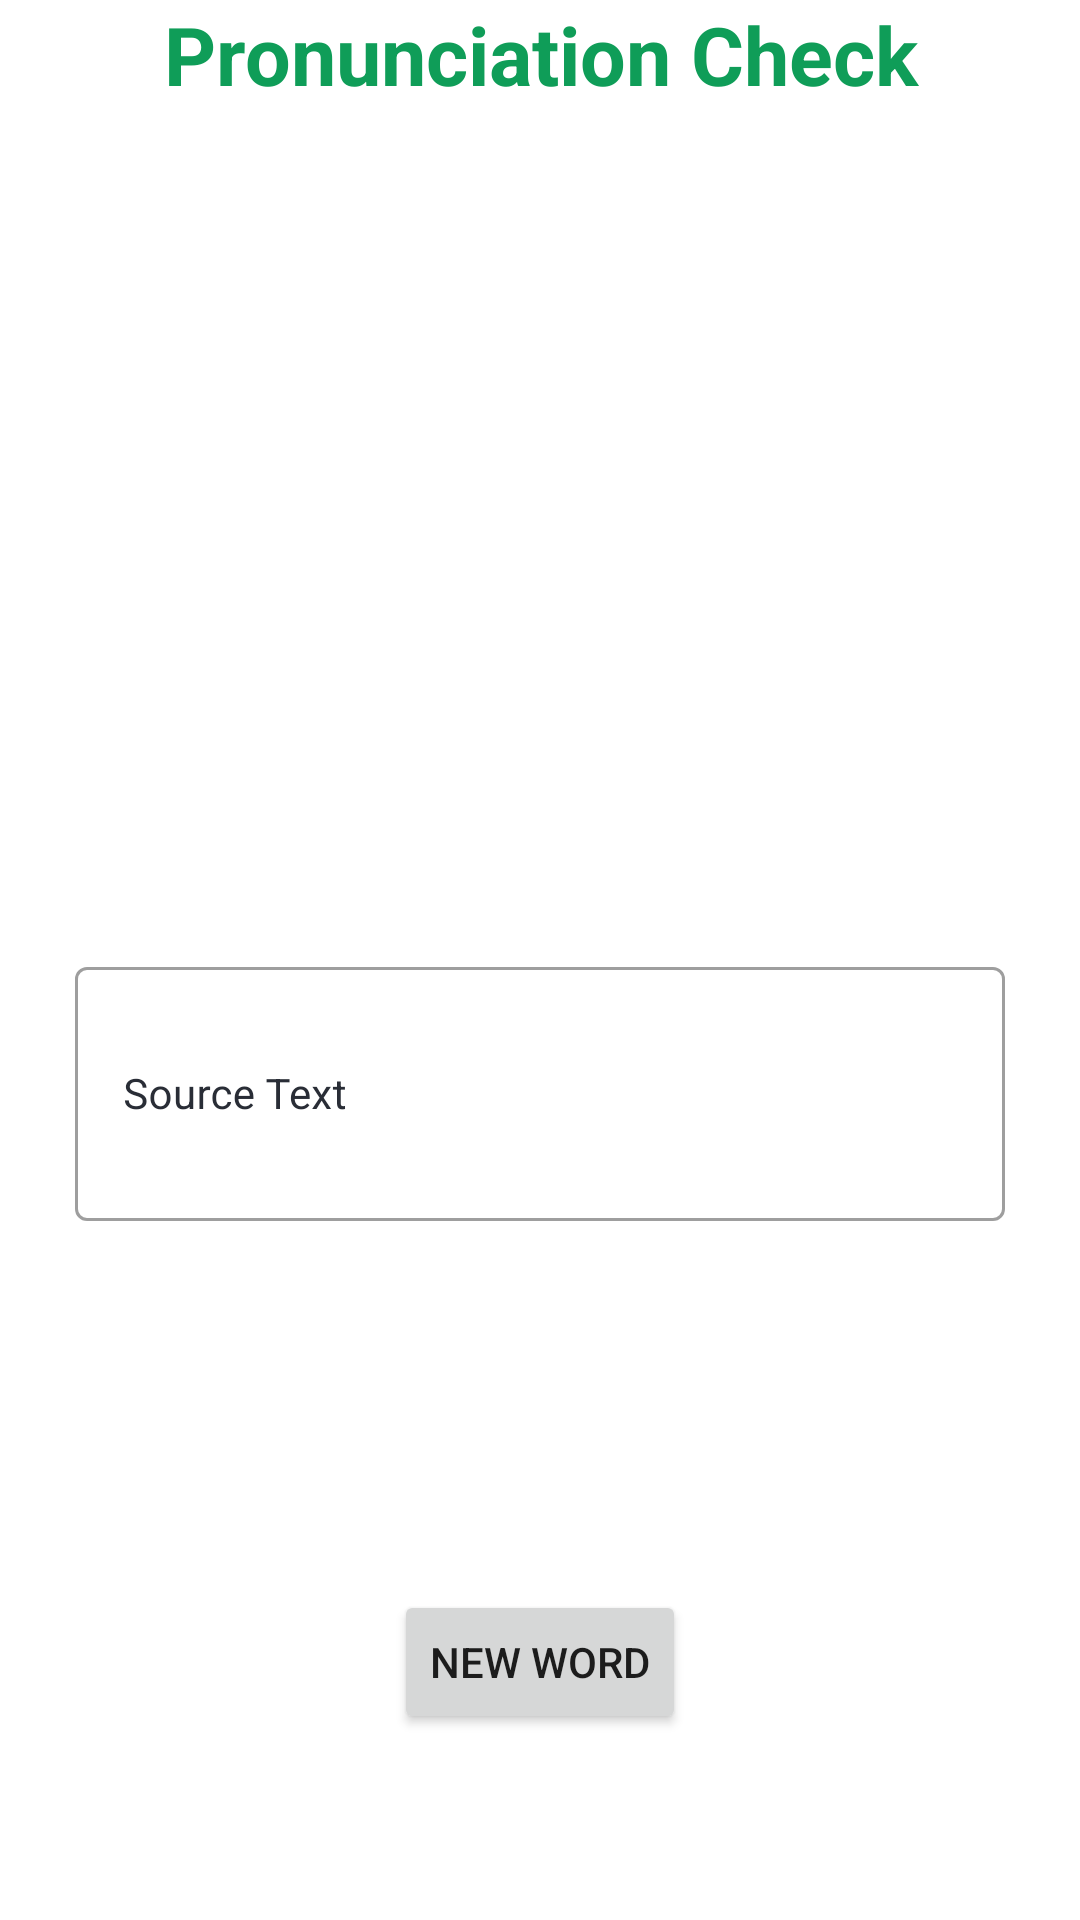

Here is an Android app screen rendered from its layout file. Give the layout XML and the strings, colors and styles it references.
<!-- AndroidManifest.xml: application theme Theme.Turkish_English_Pronunciation_App -->
<!-- res/layout/activity_pronunciation.xml -->
<?xml version="1.0" encoding="utf-8"?>
<GridLayout xmlns:android="http://schemas.android.com/apk/res/android"
    xmlns:app="http://schemas.android.com/apk/res-auto"
    xmlns:tools="http://schemas.android.com/tools"
    android:layout_width="match_parent"
    android:layout_height="match_parent"
    tools:context=".Pronunciation">


    <TextView
        android:id="@+id/textView"
        android:layout_width="match_parent"
        android:layout_height="wrap_content"
        android:layout_row="0"
        android:layout_column="0"
        android:text="Pronunciation Check"
        android:textAlignment="center"
        android:textColor="@color/purple_200"
        android:textSize="27sp"
        android:textStyle="bold" />

    <TextView
        android:id="@+id/textView1"
        android:layout_width="match_parent"
        android:layout_height="136dp"
        android:layout_row="1"
        android:layout_column="0"
        android:padding="10dp"
        android:text=""
        android:textAlignment="center"
        android:textSize="25sp" />

    <GridLayout>

    </GridLayout>

    <com.google.android.material.textfield.TextInputLayout
        style="@style/Widget.MaterialComponents.TextInputLayout.OutlinedBox"
        android:layout_width="match_parent"
        android:layout_height="100dp"
        android:layout_row="2"
        android:layout_column="0"
        android:layout_marginStart="20dp"
        android:layout_marginTop="140dp"
        android:layout_marginEnd="20dp"
        android:hint="Source Text"
        android:padding="5dp"
        android:textColorHint="@color/black_shade_1"
        app:hintTextColor="@color/black_shade_1">

        <com.google.android.material.textfield.TextInputEditText
            android:id="@+id/edtSource"
            android:layout_width="match_parent"
            android:layout_height="match_parent"
            android:ems="10"
            android:importantForAutofill="no"
            android:inputType="textImeMultiLine|textMultiLine"
            android:textColor="@color/black_shade_1"
            android:textColorHint="@color/black_shade_1"
            android:textSize="14dp" />
    </com.google.android.material.textfield.TextInputLayout>

    <ImageView
        android:id="@+id/mic"
        android:layout_width="match_parent"
        android:layout_height="56dp"
        android:layout_row="3"
        android:layout_column="0"
        android:layout_alignParentBottom="true"
        android:layout_centerHorizontal="true"
        android:layout_gravity="center"
        android:src="@drawable/mic"
        app:tint="@color/purple_200" />

    <ImageView
        android:id="@+id/volume"
        android:layout_width="match_parent"
        android:layout_height="36dp"
        android:layout_row="1"
        android:layout_column="0"
        android:layout_alignParentBottom="true"
        android:layout_centerHorizontal="true"
        android:layout_gravity="center"
        android:src="@drawable/volume" />

    <TextView
        android:id="@+id/textView2"
        android:layout_width="match_parent"
        android:layout_height="wrap_content"
        android:layout_row="2"
        android:layout_column="0"
        android:text=""
        android:textColor="@color/yellow"
        android:textAlignment="center"
        android:textSize="20sp"/>
    <TextView
        android:id="@+id/textView3"
        android:layout_width="match_parent"
        android:layout_height="wrap_content"
        android:layout_row="2"
        android:layout_column="0"
        android:text=""
        android:textColor="@color/red"
        android:textAlignment="center"
        android:textSize="20sp"/>

    <Button
        android:id="@+id/button"
        android:layout_width="wrap_content"
        android:layout_height="wrap_content"
        android:layout_row="4"
        android:layout_column="0"
        android:text="New Word"
        android:layout_gravity="center"/>


</GridLayout>
<!-- resources referenced by this layout -->
<resources>
  <color name="black_shade_1">#292D36</color>
  <color name="purple_200">#0F9D58</color>
  <color name="red">#FF0000</color>
  <color name="yellow">#ffa500</color>
  <style name="Theme.Turkish_English_Pronunciation_App" parent="Theme.MaterialComponents.DayNight.DarkActionBar">
          
          <item name="colorPrimary">@color/purple_500</item>
          <item name="colorPrimaryVariant">@color/purple_700</item>
          <item name="colorOnPrimary">@color/white</item>
          
          <item name="colorSecondary">@color/teal_200</item>
          <item name="colorSecondaryVariant">@color/teal_700</item>
          <item name="colorOnSecondary">@color/black</item>
          
          <item name="android:statusBarColor">?attr/colorPrimaryVariant</item>
          
      </style>
  <color name="purple_500">#0F9D58</color>
  <color name="purple_700">#0F9D58</color>
  <color name="white">#FFFFFFFF</color>
  <color name="teal_200">#0F9D58</color>
  <color name="teal_700">#FF018786</color>
  <color name="black">#FF000000</color>
</resources>
